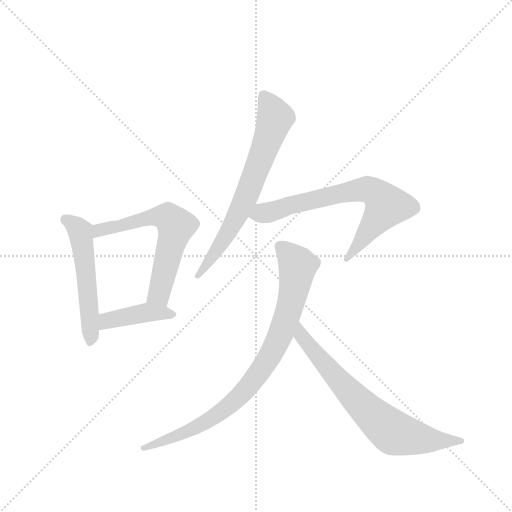
t = 0.00 s
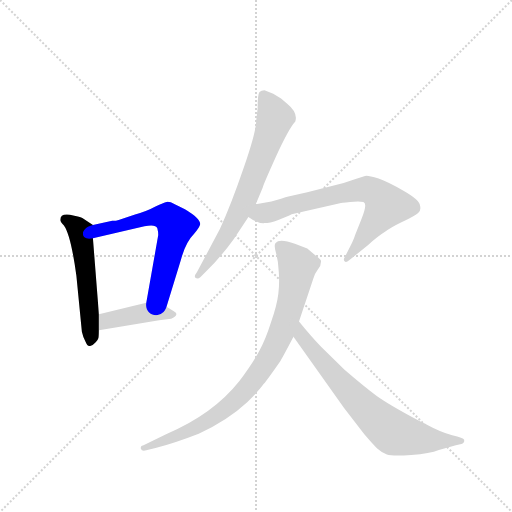
t = 1.12 s
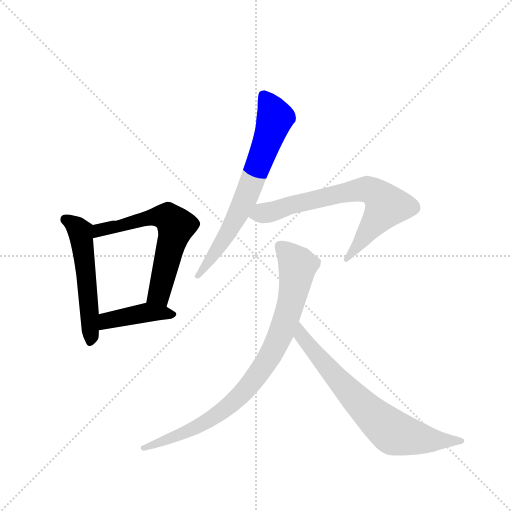
t = 2.24 s
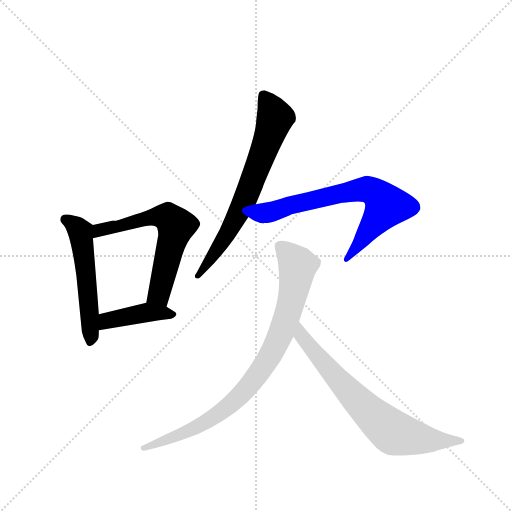
t = 3.36 s
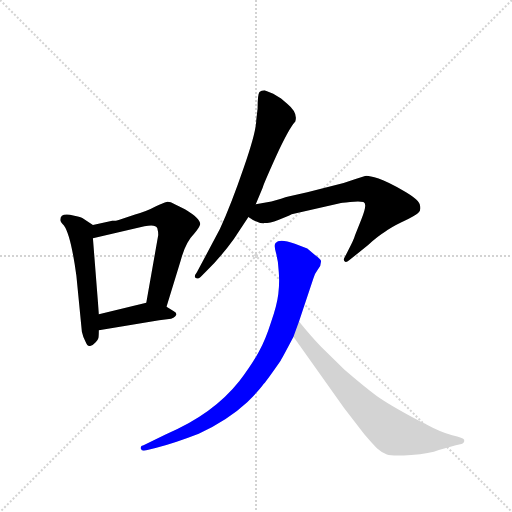
t = 4.48 s
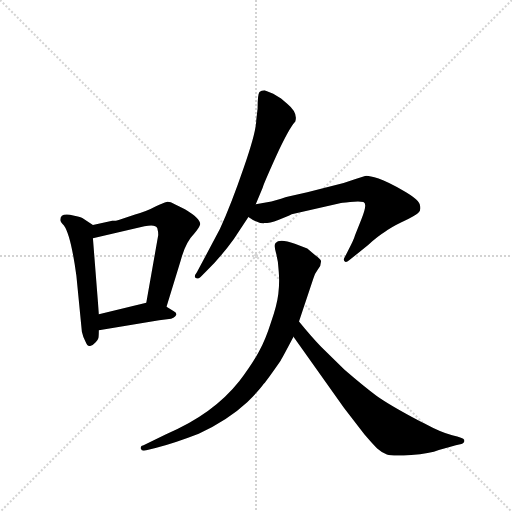
t = 5.60 s

The animated SVG that drew these frames (rendered in a browser with its animation timeline set to each time). Animation: 7 CSS @keyframes rules; one cycle of 5.59 s.

<svg version="1.1" viewBox="0 0 1024 1024" xmlns="http://www.w3.org/2000/svg">
  <g stroke="lightgray" stroke-dasharray="1,1" stroke-width="1" transform="scale(4, 4)">
    <line x1="0" y1="0" x2="256" y2="256"></line>
    <line x1="256" y1="0" x2="0" y2="256"></line>
    <line x1="128" y1="0" x2="128" y2="256"></line>
    <line x1="0" y1="128" x2="256" y2="128"></line>
  </g>
  <g transform="scale(0.92, -0.92) translate(60, -900)">
    <style type="text/css">
      
        @keyframes keyframes0 {
          from {
            stroke: blue;
            stroke-dashoffset: 535;
            stroke-width: 128;
          }
          64% {
            animation-timing-function: step-end;
            stroke: blue;
            stroke-dashoffset: 0;
            stroke-width: 128;
          }
          to {
            stroke: black;
            stroke-width: 1024;
          }
        }
        #make-me-a-hanzi-animation-0 {
          animation: keyframes0 0.6853841145833334s both;
          animation-delay: 0s;
          animation-timing-function: linear;
        }
      
        @keyframes keyframes1 {
          from {
            stroke: blue;
            stroke-dashoffset: 622;
            stroke-width: 128;
          }
          67% {
            animation-timing-function: step-end;
            stroke: blue;
            stroke-dashoffset: 0;
            stroke-width: 128;
          }
          to {
            stroke: black;
            stroke-width: 1024;
          }
        }
        #make-me-a-hanzi-animation-1 {
          animation: keyframes1 0.7561848958333334s both;
          animation-delay: 0.6853841145833334s;
          animation-timing-function: linear;
        }
      
        @keyframes keyframes2 {
          from {
            stroke: blue;
            stroke-dashoffset: 417;
            stroke-width: 128;
          }
          58% {
            animation-timing-function: step-end;
            stroke: blue;
            stroke-dashoffset: 0;
            stroke-width: 128;
          }
          to {
            stroke: black;
            stroke-width: 1024;
          }
        }
        #make-me-a-hanzi-animation-2 {
          animation: keyframes2 0.58935546875s both;
          animation-delay: 1.4415690104166667s;
          animation-timing-function: linear;
        }
      
        @keyframes keyframes3 {
          from {
            stroke: blue;
            stroke-dashoffset: 695;
            stroke-width: 128;
          }
          69% {
            animation-timing-function: step-end;
            stroke: blue;
            stroke-dashoffset: 0;
            stroke-width: 128;
          }
          to {
            stroke: black;
            stroke-width: 1024;
          }
        }
        #make-me-a-hanzi-animation-3 {
          animation: keyframes3 0.8155924479166666s both;
          animation-delay: 2.030924479166667s;
          animation-timing-function: linear;
        }
      
        @keyframes keyframes4 {
          from {
            stroke: blue;
            stroke-dashoffset: 714;
            stroke-width: 128;
          }
          70% {
            animation-timing-function: step-end;
            stroke: blue;
            stroke-dashoffset: 0;
            stroke-width: 128;
          }
          to {
            stroke: black;
            stroke-width: 1024;
          }
        }
        #make-me-a-hanzi-animation-4 {
          animation: keyframes4 0.8310546875s both;
          animation-delay: 2.8465169270833335s;
          animation-timing-function: linear;
        }
      
        @keyframes keyframes5 {
          from {
            stroke: blue;
            stroke-dashoffset: 871;
            stroke-width: 128;
          }
          74% {
            animation-timing-function: step-end;
            stroke: blue;
            stroke-dashoffset: 0;
            stroke-width: 128;
          }
          to {
            stroke: black;
            stroke-width: 1024;
          }
        }
        #make-me-a-hanzi-animation-5 {
          animation: keyframes5 0.9588216145833334s both;
          animation-delay: 3.6775716145833335s;
          animation-timing-function: linear;
        }
      
        @keyframes keyframes6 {
          from {
            stroke: blue;
            stroke-dashoffset: 720;
            stroke-width: 128;
          }
          70% {
            animation-timing-function: step-end;
            stroke: blue;
            stroke-dashoffset: 0;
            stroke-width: 128;
          }
          to {
            stroke: black;
            stroke-width: 1024;
          }
        }
        #make-me-a-hanzi-animation-6 {
          animation: keyframes6 0.8359375s both;
          animation-delay: 4.636393229166667s;
          animation-timing-function: linear;
        }
      
    </style>
    
      <path d="M 142 411 L 119 426 Q 113 429 92 433 Q 71 436 71 422 Q 71 418 79 410 Q 94 389 106 301 L 118 179 Q 120 169 126 157 Q 130 146 136 148 Q 143 150 148 156 Q 153 161 154 165 Q 155 169 155 182 L 155 217 L 142 382 C 140 412 144 409 142 411 Z" fill="lightgray"></path>
    
      <path d="M 184 420 L 142 411 C 113 405 113 375 142 382 L 254 408 Q 278 413 282 404 Q 284 397 284 389 L 258 242 C 253 212 293 204 302 233 L 333 334 Q 343 373 362 392 Q 374 406 375 412 Q 377 424 342 445 L 320 456 Q 309 462 302 461 Q 296 460 278 451 Q 260 441 232 433 L 198 422 Q 193 420 184 420 Z" fill="lightgray"></path>
    
      <path d="M 155 182 L 286 204 L 312 207 Q 332 216 317 224 L 302 233 C 279 247 279 247 258 242 L 155 217 C 126 210 125 177 155 182 Z" fill="lightgray"></path>
    
      <path d="M 496 456 L 511 492 Q 512 498 540 560 Q 568 621 582 636 Q 588 655 565 674 L 551 686 L 534 696 L 515 704 Q 508 704 504 700 Q 500 695 500 664 L 497 638 Q 497 614 470 536 Q 443 457 418 402 L 368 308 Q 361 299 365 296 Q 370 292 376 298 L 390 312 Q 419 340 448 380 L 480 428 L 496 456 Z" fill="lightgray"></path>
    
      <path d="M 530 462 L 496 456 C 466 451 454 443 480 428 L 490 422 Q 505 414 515 415 Q 526 415 545 422 Q 565 429 574 434 L 679 458 Q 681 459 701 461 Q 721 463 730 461 Q 740 458 725 422 L 712 389 Q 709 378 696 354 L 689 340 Q 686 335 689 332 Q 692 328 699 334 L 741 368 Q 761 386 777 396 Q 788 405 815 418 Q 843 431 849 437 Q 856 443 853 453 Q 853 465 818 485 Q 783 505 763 512 Q 743 518 737 518 Q 732 517 713 511 L 687 502 L 608 482 L 567 473 Q 562 472 551 468 L 530 462 Z" fill="lightgray"></path>
    
      <path d="M 590 201 L 621 294 Q 624 305 631 314 Q 638 322 638 332 Q 638 336 624 346 L 608 360 L 581 370 Q 548 382 539 372 Q 535 367 540 350 Q 545 333 546 309 Q 548 285 545 261 Q 542 236 529 199 Q 517 161 503 136 Q 489 110 460 71 Q 403 -1 301 -44 L 252 -68 Q 245 -69 246 -75 Q 248 -82 258 -79 L 278 -74 Q 318 -64 372 -43 Q 435 -14 478 26 Q 504 52 513 65 Q 523 77 550 116 Q 557 128 578 168 L 590 201 Z" fill="lightgray"></path>
    
      <path d="M 578 168 L 688 13 L 732 -44 Q 750 -65 760 -75 Q 770 -84 781 -88 Q 793 -92 834 -89 Q 875 -86 894 -78 L 931 -68 Q 947 -65 948 -62 Q 950 -60 949 -56 Q 948 -52 923 -46 Q 899 -40 864 -21 L 853 -16 Q 787 19 759 39 Q 732 59 689 96 L 638 146 Q 616 169 590 201 C 571 224 561 192 578 168 Z" fill="lightgray"></path>
    
    
      <clipPath id="make-me-a-hanzi-clip-0">
        <path d="M 142 411 L 119 426 Q 113 429 92 433 Q 71 436 71 422 Q 71 418 79 410 Q 94 389 106 301 L 118 179 Q 120 169 126 157 Q 130 146 136 148 Q 143 150 148 156 Q 153 161 154 165 Q 155 169 155 182 L 155 217 L 142 382 C 140 412 144 409 142 411 Z"></path>
      </clipPath>
      <path clip-path="url(#make-me-a-hanzi-clip-0)" d="M 83 422 L 115 396 L 137 159" fill="none" id="make-me-a-hanzi-animation-0" stroke-dasharray="407 814" stroke-linecap="round"></path>
    
      <clipPath id="make-me-a-hanzi-clip-1">
        <path d="M 184 420 L 142 411 C 113 405 113 375 142 382 L 254 408 Q 278 413 282 404 Q 284 397 284 389 L 258 242 C 253 212 293 204 302 233 L 333 334 Q 343 373 362 392 Q 374 406 375 412 Q 377 424 342 445 L 320 456 Q 309 462 302 461 Q 296 460 278 451 Q 260 441 232 433 L 198 422 Q 193 420 184 420 Z"></path>
      </clipPath>
      <path clip-path="url(#make-me-a-hanzi-clip-1)" d="M 148 389 L 166 403 L 270 428 L 304 428 L 319 414 L 323 409 L 285 260 L 267 248" fill="none" id="make-me-a-hanzi-animation-1" stroke-dasharray="494 988" stroke-linecap="round"></path>
    
      <clipPath id="make-me-a-hanzi-clip-2">
        <path d="M 155 182 L 286 204 L 312 207 Q 332 216 317 224 L 302 233 C 279 247 279 247 258 242 L 155 217 C 126 210 125 177 155 182 Z"></path>
      </clipPath>
      <path clip-path="url(#make-me-a-hanzi-clip-2)" d="M 162 188 L 181 206 L 255 221 L 314 216" fill="none" id="make-me-a-hanzi-animation-2" stroke-dasharray="289 578" stroke-linecap="round"></path>
    
      <clipPath id="make-me-a-hanzi-clip-3">
        <path d="M 496 456 L 511 492 Q 512 498 540 560 Q 568 621 582 636 Q 588 655 565 674 L 551 686 L 534 696 L 515 704 Q 508 704 504 700 Q 500 695 500 664 L 497 638 Q 497 614 470 536 Q 443 457 418 402 L 368 308 Q 361 299 365 296 Q 370 292 376 298 L 390 312 Q 419 340 448 380 L 480 428 L 496 456 Z"></path>
      </clipPath>
      <path clip-path="url(#make-me-a-hanzi-clip-3)" d="M 513 693 L 538 644 L 525 601 L 451 422 L 413 358 L 370 301" fill="none" id="make-me-a-hanzi-animation-3" stroke-dasharray="567 1134" stroke-linecap="round"></path>
    
      <clipPath id="make-me-a-hanzi-clip-4">
        <path d="M 530 462 L 496 456 C 466 451 454 443 480 428 L 490 422 Q 505 414 515 415 Q 526 415 545 422 Q 565 429 574 434 L 679 458 Q 681 459 701 461 Q 721 463 730 461 Q 740 458 725 422 L 712 389 Q 709 378 696 354 L 689 340 Q 686 335 689 332 Q 692 328 699 334 L 741 368 Q 761 386 777 396 Q 788 405 815 418 Q 843 431 849 437 Q 856 443 853 453 Q 853 465 818 485 Q 783 505 763 512 Q 743 518 737 518 Q 732 517 713 511 L 687 502 L 608 482 L 567 473 Q 562 472 551 468 L 530 462 Z"></path>
      </clipPath>
      <path clip-path="url(#make-me-a-hanzi-clip-4)" d="M 488 430 L 685 481 L 747 486 L 780 453 L 693 336" fill="none" id="make-me-a-hanzi-animation-4" stroke-dasharray="586 1172" stroke-linecap="round"></path>
    
      <clipPath id="make-me-a-hanzi-clip-5">
        <path d="M 590 201 L 621 294 Q 624 305 631 314 Q 638 322 638 332 Q 638 336 624 346 L 608 360 L 581 370 Q 548 382 539 372 Q 535 367 540 350 Q 545 333 546 309 Q 548 285 545 261 Q 542 236 529 199 Q 517 161 503 136 Q 489 110 460 71 Q 403 -1 301 -44 L 252 -68 Q 245 -69 246 -75 Q 248 -82 258 -79 L 278 -74 Q 318 -64 372 -43 Q 435 -14 478 26 Q 504 52 513 65 Q 523 77 550 116 Q 557 128 578 168 L 590 201 Z"></path>
      </clipPath>
      <path clip-path="url(#make-me-a-hanzi-clip-5)" d="M 547 366 L 586 325 L 586 313 L 573 244 L 550 171 L 522 118 L 479 58 L 426 8 L 373 -26 L 253 -75" fill="none" id="make-me-a-hanzi-animation-5" stroke-dasharray="743 1486" stroke-linecap="round"></path>
    
      <clipPath id="make-me-a-hanzi-clip-6">
        <path d="M 578 168 L 688 13 L 732 -44 Q 750 -65 760 -75 Q 770 -84 781 -88 Q 793 -92 834 -89 Q 875 -86 894 -78 L 931 -68 Q 947 -65 948 -62 Q 950 -60 949 -56 Q 948 -52 923 -46 Q 899 -40 864 -21 L 853 -16 Q 787 19 759 39 Q 732 59 689 96 L 638 146 Q 616 169 590 201 C 571 224 561 192 578 168 Z"></path>
      </clipPath>
      <path clip-path="url(#make-me-a-hanzi-clip-6)" d="M 594 193 L 595 169 L 624 133 L 709 37 L 791 -38 L 872 -56 L 943 -58" fill="none" id="make-me-a-hanzi-animation-6" stroke-dasharray="592 1184" stroke-linecap="round"></path>
    
  </g>
</svg>
